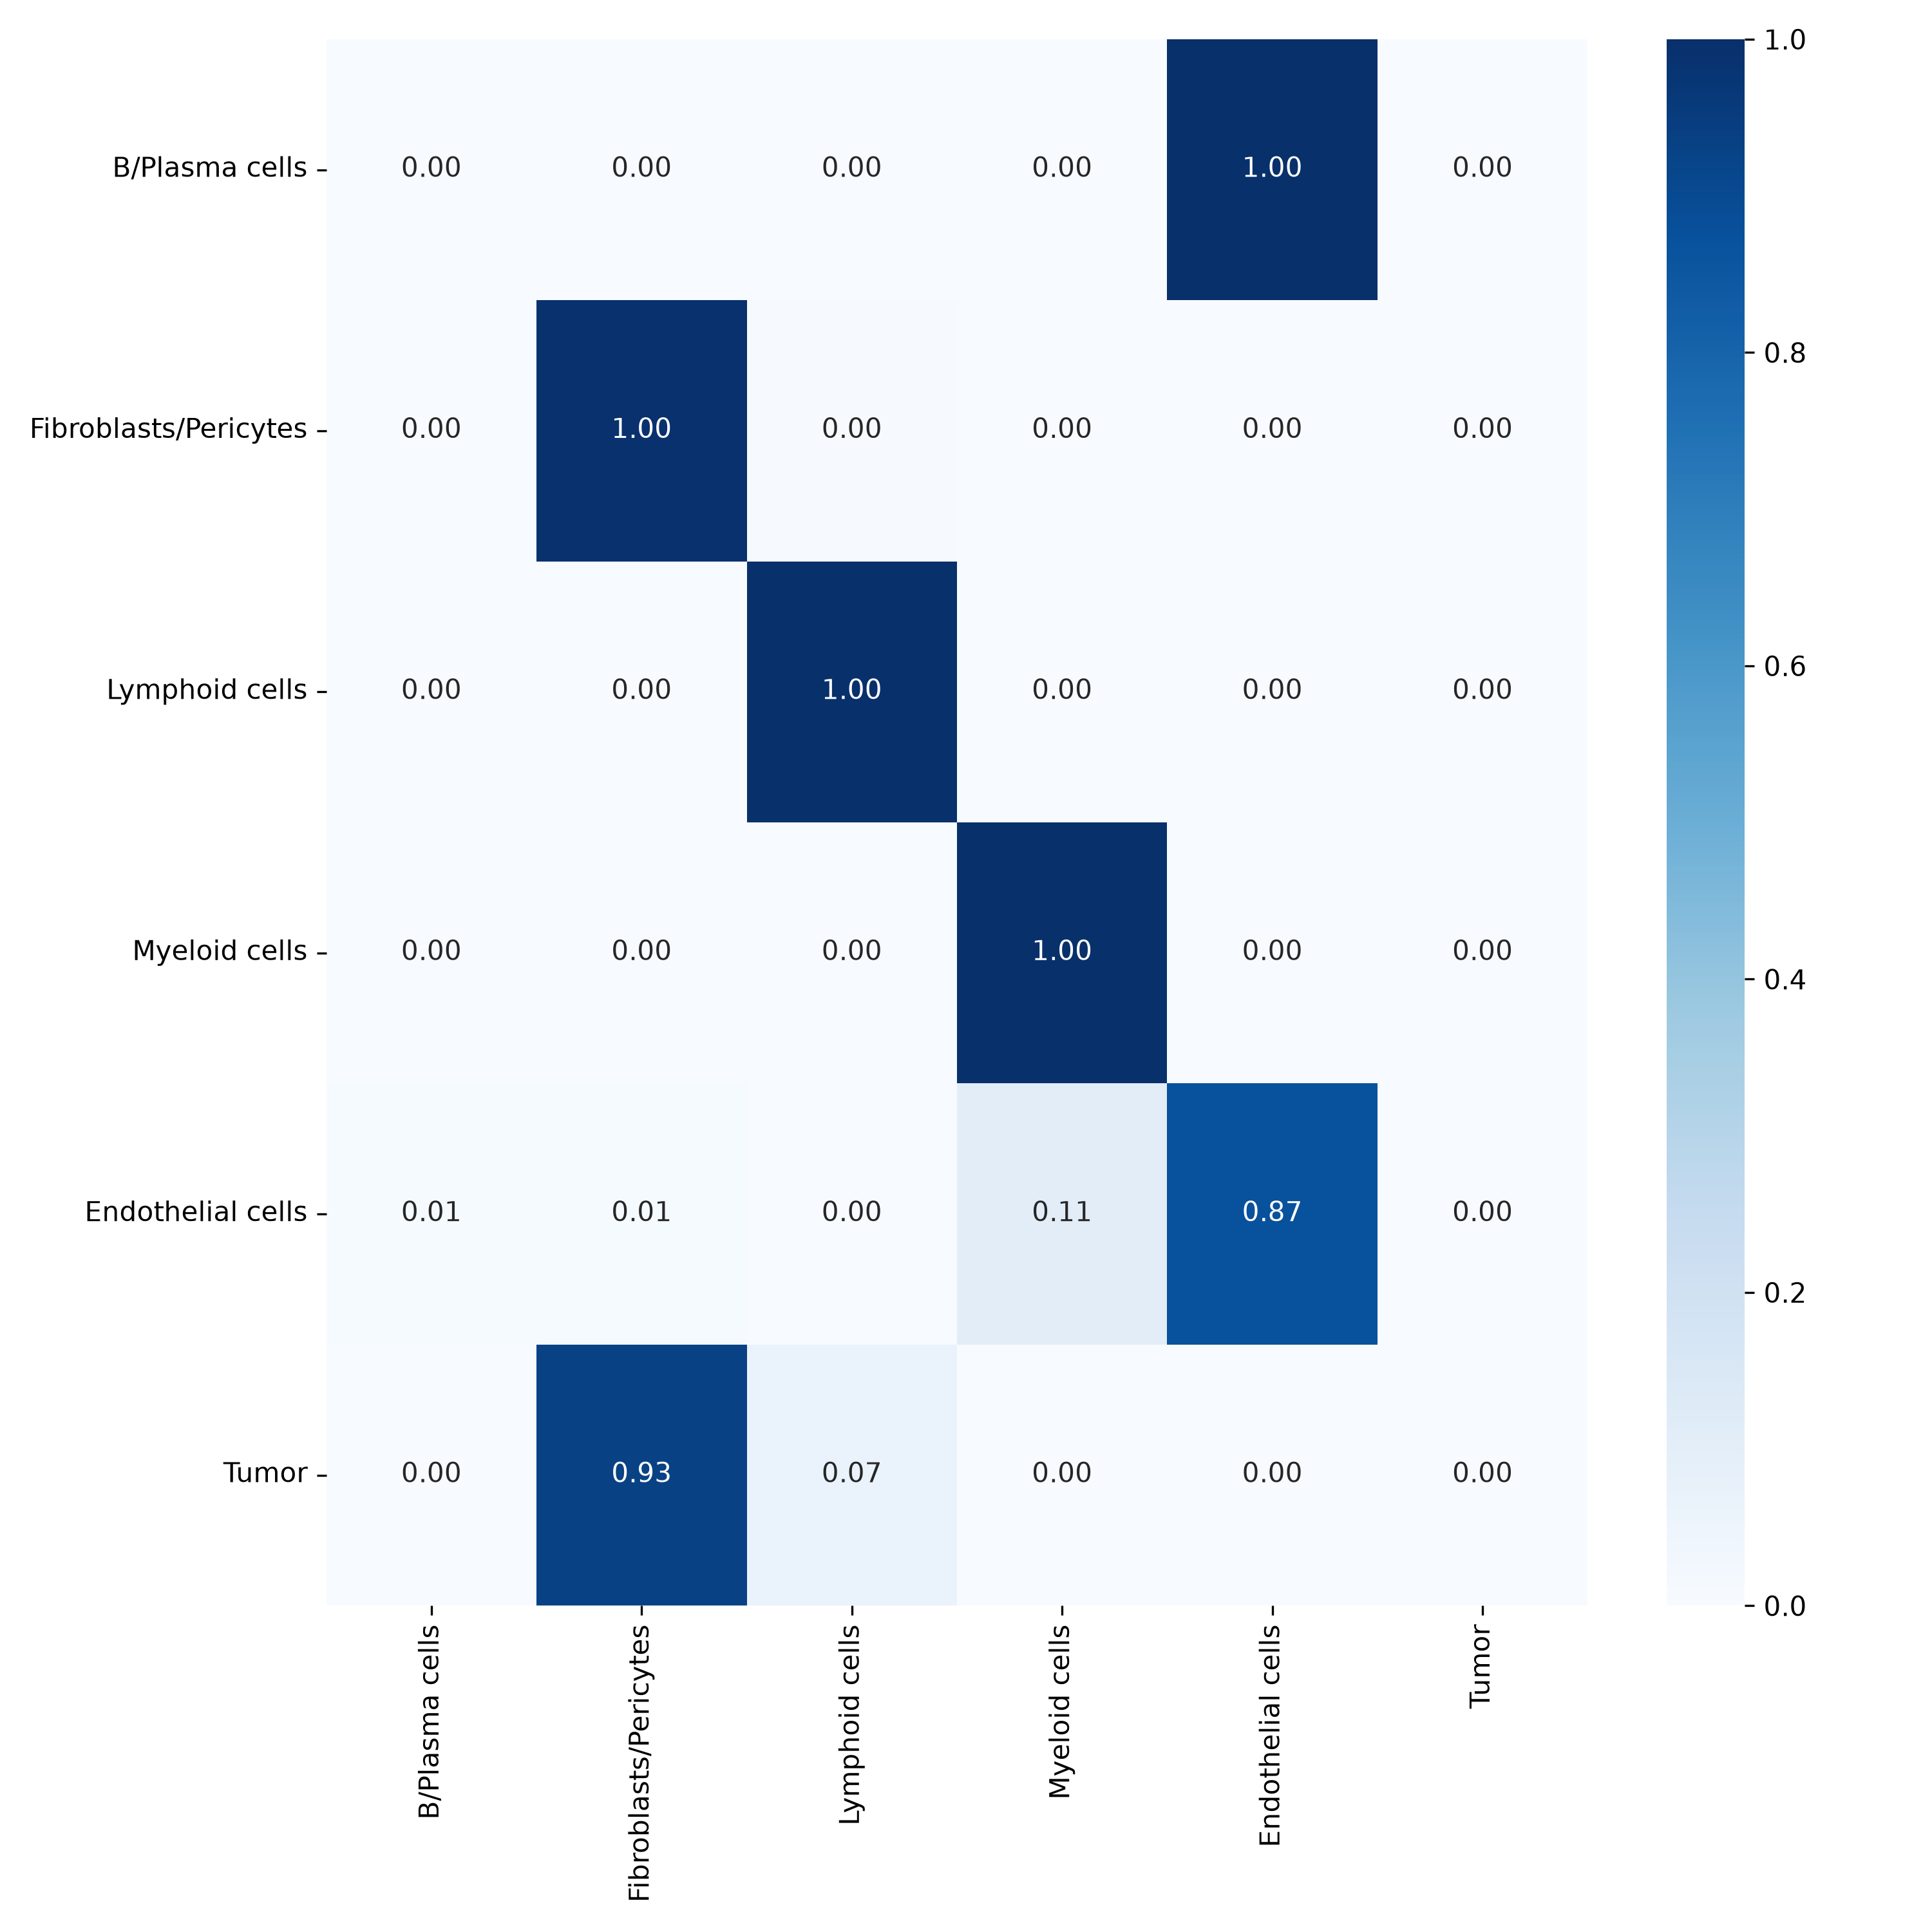

Source data for this figure (header and first rows):
, B/Plasma cells, Fibroblasts/Pericytes, Lymphoid cells, Myeloid cells, Endothelial cells, Tumor
B/Plasma cells, 0.0, 0.0, 0.0, 0.0, 1.0, 0.0
Fibroblasts/Pericytes, 0.0, 0.9953, 0.004739, 0.0, 0.0, 0.0
Lymphoid cells, 0.0, 0.002841, 0.9972, 0.0, 0.0, 0.0
Myeloid cells, 0.0, 0.0, 0.0, 1.0, 0.0, 0.0
Endothelial cells, 0.008097, 0.008097, 0.0, 0.1093, 0.8745, 0.0
Tumor, 0.0005389, 0.9335, 0.06601, 0.0, 0.0, 0.0
